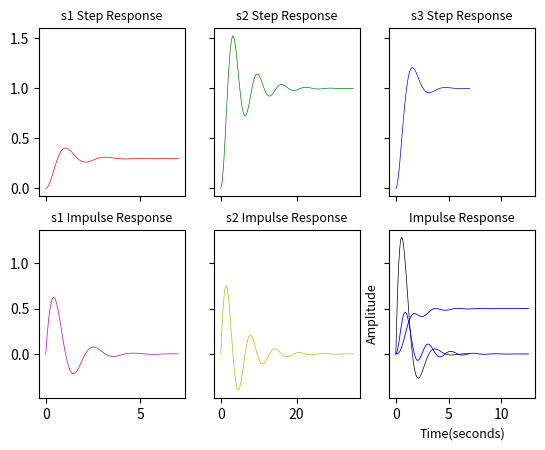
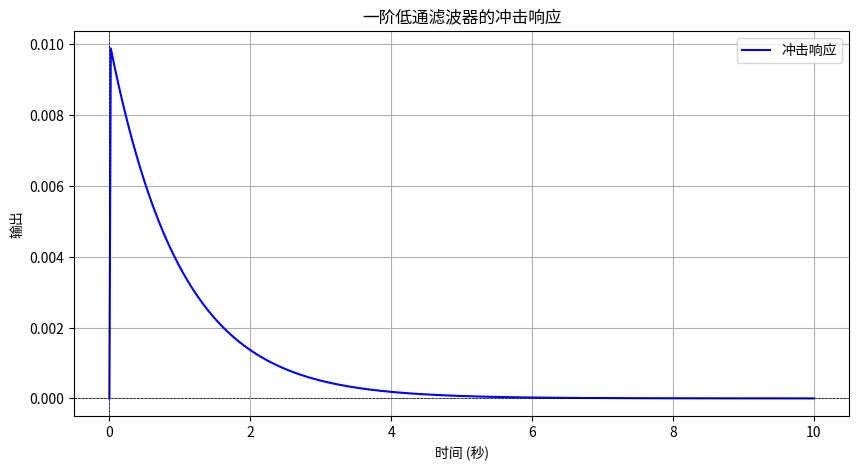
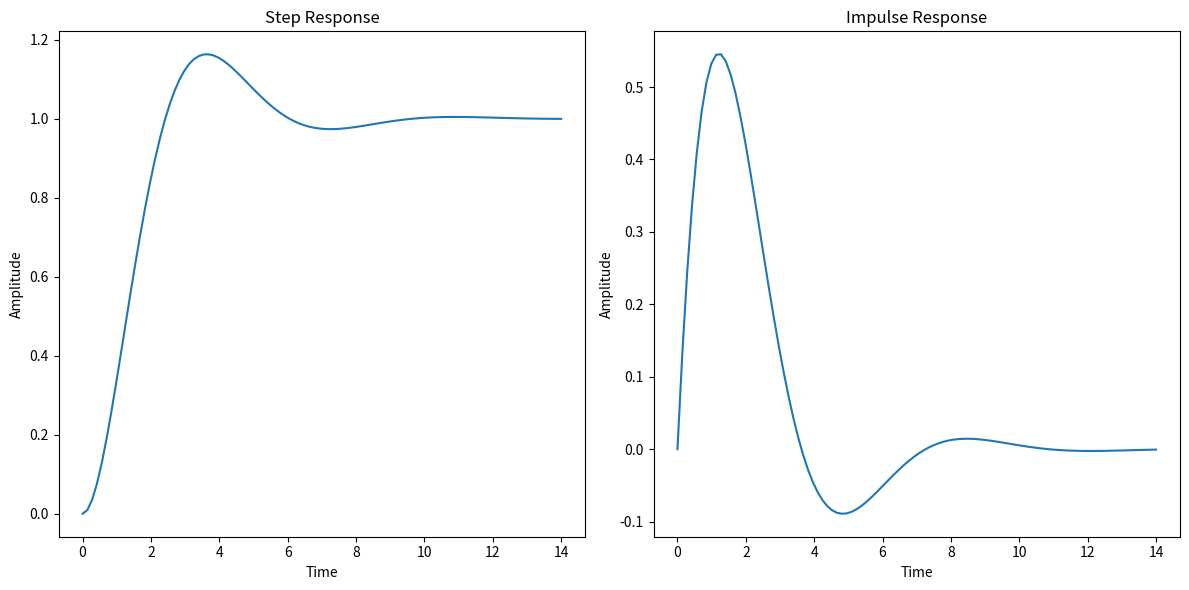

Reproduce these figures in Python, in order.
#!/usr/bin/env python3
# -*- coding: utf-8 -*-
"""
Created on Wed Feb 19 15:49:34 2025

@author: jack
"""
# https://blog.csdn.net/ouening/article/details/53074839
# https://blog.csdn.net/Yuxin_007/article/details/136665878

from scipy.signal import lti,step,impulse
import matplotlib.pyplot as plt

s1=lti([3],[1,2,10])    # 以分子分母的最高次幂降序的系数构建传递函数，s1=3/(s^2+2s+10）
s2=lti([1],[1,0.4,1])   # s2=1/(s^2+0.4s+1)
s3=lti([5],[1,2,5])     # s3=5/(s^2+2s+5)

t1,y1=step(s1)         # 计算阶跃输出，y1是Step response of system.
t2,y2=step(s2)
t3,y3=step(s3)
t11,y11=impulse(s1)
t22,y22=impulse(s2)
t33,y33=impulse(s3)

f,((ax1,ax2,ax3),(ax4,ax5,ax6)) = plt.subplots(2,3,sharex='col',sharey='row') # 开启subplots模式
ax1.plot(t1,y1,'r',label='s1 Step Response',linewidth=0.5)
ax1.set_title('s1 Step Response',fontsize=9)
ax2.plot(t2,y2,'g',label='s2 Step Response',linewidth=0.5)
ax2.set_title('s2 Step Response',fontsize=9)
ax3.plot(t3,y3,'b',label='s3 Step Response',linewidth=0.5)
ax3.set_title('s3 Step Response',fontsize=9)

ax4.plot(t11,y11,'m',label='s1 Impulse Response',linewidth=0.5)
ax4.set_title('s1 Impulse Response',fontsize=9)
ax5.plot(t22,y22,'y',label='s2 Impulse Response',linewidth=0.5)
ax5.set_title('s2 Impulse Response',fontsize=9)
ax6.plot(t33,y33,'k',label='s3 Impulse Response',linewidth=0.5)
ax6.set_title('s3 Impulse Response',fontsize=9)

##plt.xlabel('Times')
##plt.ylabel('Amplitude')
#plt.legend()
plt.show()



#自定义step_plot()
import numpy as np
# import control as ctl
import matplotlib.pyplot as plt

def step_plot(s):
    y,t = step(s)
    plt.plot(y, t,'b',linewidth=0.6)
    plt.title('Step Response',fontsize=9)
    plt.xlabel('Time(seconds)',fontsize=9)
    plt.ylabel('Amplitude',fontsize=9)
    plt.show()

def impulse_plot(s):
    y,t= impulse(s)
    plt.plot(y, t,'b',linewidth=0.6)
    plt.title('Impulse Response',fontsize=9)
    plt.xlabel('Time(seconds)',fontsize=9)
    plt.ylabel('Amplitude',fontsize=9)
    plt.show()


s = lti([4],[1,2,10,8])
step_plot(s)
impulse_plot(s)



#%% https://blog.51cto.com/u_16175450/13134090
import numpy as np
import matplotlib.pyplot as plt
from scipy.signal import lti, lsim

# 定义一阶低通滤波器的传递函数
# H(s) = 1 / (s + 1)
numerator = [1]
denominator = [1, 1]

# 创建LTI系统
system = lti(numerator, denominator)

# 定义时间参数
t = np.linspace(0, 10, 500)  # 0到10秒，500个点

# 创建冲击信号（单位脉冲）
impulse = np.zeros_like(t)
impulse[0] = 1  # 在t=0时刻生成单位脉冲

# 计算系统响应
t_out, y_out, _ = lsim(system, impulse, t)

# 绘制结果
plt.figure(figsize=(10, 5))
plt.plot(t_out, y_out, label='冲击响应', color='b')
plt.title('一阶低通滤波器的冲击响应')
plt.xlabel('时间 (秒)')
plt.ylabel('输出')
plt.grid()
plt.legend()
plt.axhline(0, color='black',linewidth=0.5, ls='--')
plt.axvline(0, color='black',linewidth=0.5, ls='--')
plt.show()





#%% https://blog.csdn.net/Yuxin_007/article/details/136665919
import numpy as np
from scipy.signal import lti, step, impulse
import matplotlib.pyplot as plt

# 定义系统参数
wn = 1.0  # 自然频率
zeta = 0.5  # 阻尼比

# 创建LTI系统
# 传递函数为 H(s) = wn^2 / (s^2 + 2*zeta*wn*s + wn^2)
numerator = [wn**2]
denominator = [1, 2*zeta*wn, wn**2]
# https://docs.scipy.org/doc/scipy/reference/generated/scipy.signal.lti.html#scipy.signal.lti
system = lti(numerator, denominator)

# 模拟阶跃响应
# https://docs.scipy.org/doc/scipy/reference/generated/scipy.signal.step.html#scipy.signal.step
t1, step_response = step(system)

# 模拟冲击响应
# https://docs.scipy.org/doc/scipy/reference/generated/scipy.signal.impulse.html#scipy.signal.impulse
t2, impulse_response = impulse(system)

# 绘制阶跃响应
plt.figure(figsize=(12, 6))
plt.subplot(1, 2, 1)
plt.plot(t1, step_response)
plt.title('Step Response')
plt.xlabel('Time')
plt.ylabel('Amplitude')

# 绘制冲击响应
plt.subplot(1, 2, 2)
plt.plot(t2, impulse_response)
plt.title('Impulse Response')
plt.xlabel('Time')
plt.ylabel('Amplitude')

plt.tight_layout()
plt.show()






























